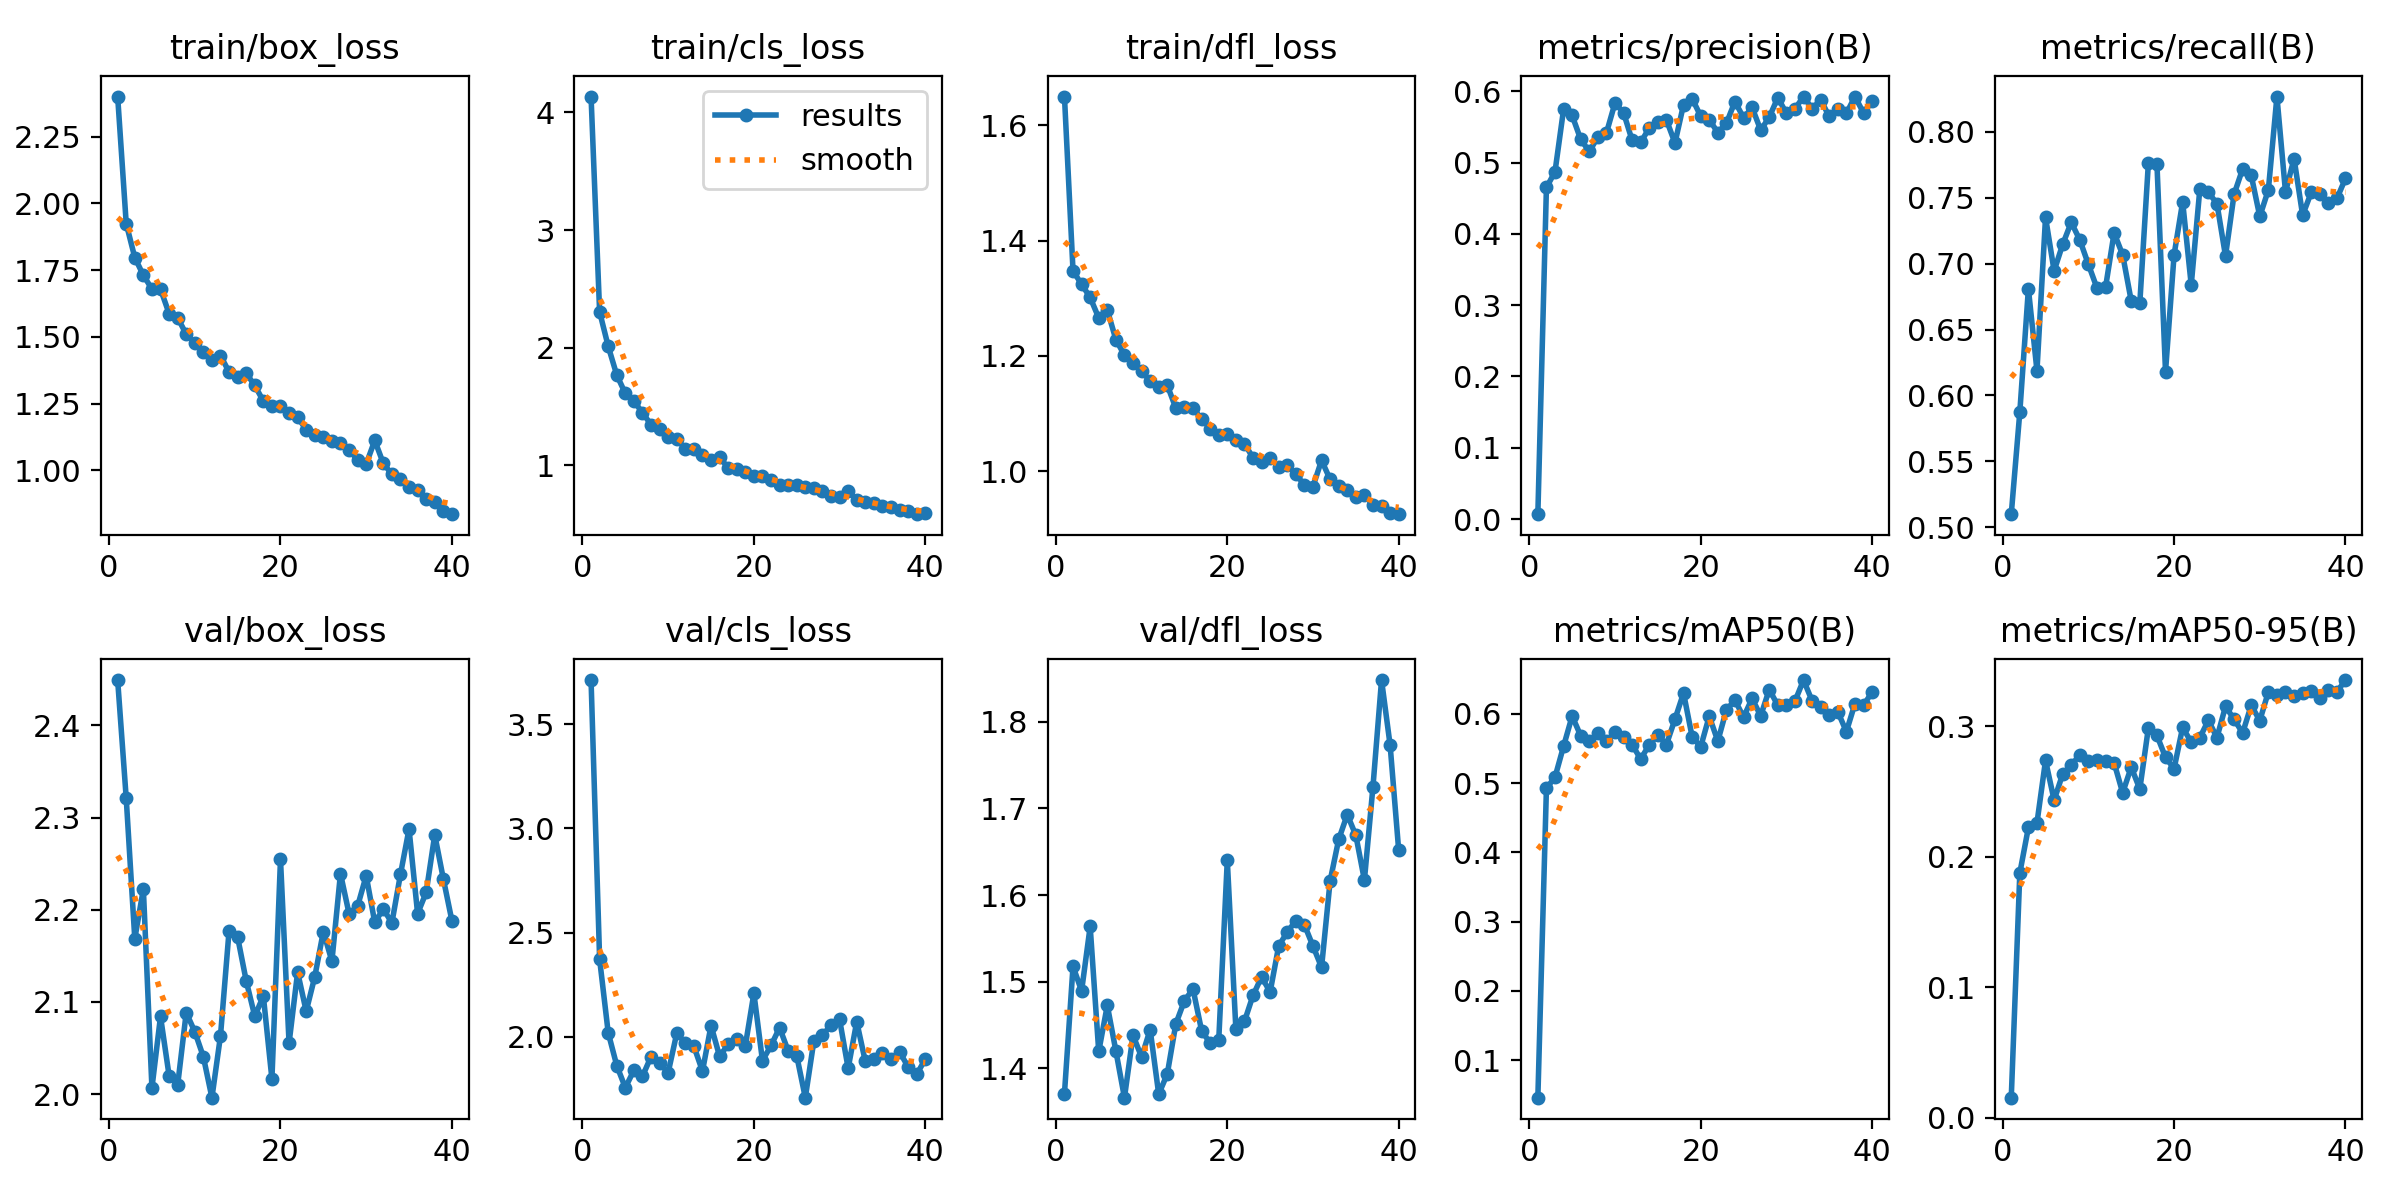

Data behind this chart, as committed beside it:
epoch, time, train/box_loss, train/cls_loss, train/dfl_loss, metrics/precision(B), metrics/recall(B), metrics/mAP50(B), metrics/mAP50-95(B), val/box_loss, val/cls_loss, val/dfl_loss, lr/pg0, lr/pg1, lr/pg2
1, 16.5, 2.401, 4.135, 1.65, 0.00679, 0.5099, 0.0457, 0.01528, 2.449, 3.712, 1.371, 0.0004105, 0.0004105, 0.0004105
2, 25.21, 1.924, 2.304, 1.348, 0.465, 0.5875, 0.4927, 0.1876, 2.321, 2.372, 1.518, 0.0008067, 0.0008067, 0.0008067
3, 34.16, 1.797, 2.013, 1.324, 0.487, 0.6809, 0.5087, 0.2225, 2.169, 2.02, 1.489, 0.001182, 0.001182, 0.001182
4, 42.72, 1.731, 1.768, 1.301, 0.5744, 0.6187, 0.5534, 0.226, 2.222, 1.862, 1.564, 0.001157, 0.001157, 0.001157
5, 51.68, 1.679, 1.611, 1.266, 0.566, 0.7351, 0.597, 0.2739, 2.007, 1.756, 1.42, 0.001126, 0.001126, 0.001126
6, 59.87, 1.679, 1.548, 1.28, 0.5324, 0.6945, 0.5686, 0.2435, 2.084, 1.84, 1.473, 0.001095, 0.001095, 0.001095
7, 68.87, 1.587, 1.447, 1.228, 0.5156, 0.7146, 0.561, 0.2634, 2.02, 1.811, 1.42, 0.001064, 0.001064, 0.001064
8, 77.31, 1.571, 1.347, 1.201, 0.5354, 0.7313, 0.5722, 0.2701, 2.01, 1.905, 1.366, 0.001033, 0.001033, 0.001033
9, 86.04, 1.51, 1.314, 1.187, 0.5414, 0.7179, 0.561, 0.2784, 2.088, 1.873, 1.438, 0.001002, 0.001002, 0.001002
10, 94.38, 1.476, 1.241, 1.174, 0.5835, 0.6994, 0.5739, 0.2735, 2.068, 1.829, 1.413, 0.0009716, 0.0009716, 0.0009716
11, 103.3, 1.443, 1.224, 1.156, 0.5698, 0.6815, 0.5665, 0.2745, 2.041, 2.017, 1.445, 0.0009406, 0.0009406, 0.0009406
12, 111.7, 1.413, 1.142, 1.146, 0.5311, 0.6819, 0.5558, 0.2737, 1.996, 1.971, 1.37, 0.0009097, 0.0009097, 0.0009097
13, 120.1, 1.43, 1.137, 1.149, 0.5282, 0.7233, 0.5347, 0.2722, 2.063, 1.955, 1.394, 0.0008787, 0.0008787, 0.0008787
14, 128.4, 1.369, 1.085, 1.109, 0.5484, 0.7067, 0.5558, 0.2491, 2.177, 1.836, 1.452, 0.0008478, 0.0008478, 0.0008478
15, 136.8, 1.351, 1.043, 1.111, 0.5567, 0.6716, 0.5696, 0.2688, 2.17, 2.054, 1.478, 0.0008169, 0.0008169, 0.0008169
16, 145, 1.363, 1.068, 1.11, 0.5597, 0.67, 0.5558, 0.252, 2.123, 1.906, 1.492, 0.0007859, 0.0007859, 0.0007859
17, 153.4, 1.318, 0.9803, 1.09, 0.5274, 0.7764, 0.5926, 0.2988, 2.084, 1.965, 1.444, 0.000755, 0.000755, 0.000755
18, 162, 1.259, 0.9681, 1.074, 0.5812, 0.7755, 0.6302, 0.2931, 2.106, 1.99, 1.429, 0.0007241, 0.0007241, 0.0007241
19, 170.6, 1.241, 0.9434, 1.062, 0.5897, 0.6181, 0.5673, 0.2763, 2.016, 1.957, 1.432, 0.0006931, 0.0006931, 0.0006931
20, 179, 1.241, 0.9113, 1.064, 0.5651, 0.7067, 0.5525, 0.2676, 2.255, 2.209, 1.64, 0.0006622, 0.0006622, 0.0006622
21, 187.6, 1.216, 0.9082, 1.054, 0.5601, 0.7468, 0.5967, 0.2993, 2.055, 1.886, 1.446, 0.0006312, 0.0006312, 0.0006312
22, 196.2, 1.199, 0.8786, 1.048, 0.5419, 0.6838, 0.5608, 0.2878, 2.132, 1.959, 1.454, 0.0006003, 0.0006003, 0.0006003
23, 204.8, 1.152, 0.8354, 1.023, 0.5551, 0.7563, 0.6058, 0.2913, 2.09, 2.044, 1.484, 0.0005694, 0.0005694, 0.0005694
24, 213.2, 1.131, 0.8375, 1.016, 0.5855, 0.754, 0.6201, 0.3048, 2.127, 1.933, 1.505, 0.0005384, 0.0005384, 0.0005384
25, 222, 1.125, 0.8322, 1.023, 0.5627, 0.7456, 0.5953, 0.2914, 2.176, 1.909, 1.488, 0.0005075, 0.0005075, 0.0005075
26, 230.6, 1.11, 0.8144, 1.007, 0.5772, 0.7058, 0.6225, 0.3154, 2.144, 1.708, 1.541, 0.0004766, 0.0004766, 0.0004766
27, 239.1, 1.102, 0.8079, 1.011, 0.5455, 0.7526, 0.5972, 0.3055, 2.239, 1.981, 1.557, 0.0004456, 0.0004456, 0.0004456
28, 247.6, 1.077, 0.7833, 0.9946, 0.5636, 0.7718, 0.6353, 0.295, 2.196, 2.008, 1.57, 0.0004147, 0.0004147, 0.0004147
29, 256.1, 1.038, 0.7402, 0.9759, 0.591, 0.767, 0.6126, 0.3162, 2.204, 2.056, 1.566, 0.0003837, 0.0003837, 0.0003837
30, 264.8, 1.023, 0.7309, 0.9732, 0.569, 0.7358, 0.6123, 0.3045, 2.237, 2.083, 1.541, 0.0003528, 0.0003528, 0.0003528
31, 274.5, 1.112, 0.7839, 1.019, 0.5753, 0.7559, 0.6185, 0.3264, 2.186, 1.849, 1.517, 0.0003219, 0.0003219, 0.0003219
32, 283.4, 1.026, 0.7096, 0.9856, 0.5925, 0.8267, 0.6491, 0.3241, 2.201, 2.072, 1.616, 0.0002909, 0.0002909, 0.0002909
33, 291.8, 0.9848, 0.6863, 0.9745, 0.5756, 0.7543, 0.619, 0.3261, 2.186, 1.883, 1.664, 0.00026, 0.00026, 0.00026
34, 300.4, 0.9674, 0.681, 0.9676, 0.5879, 0.7796, 0.6101, 0.3231, 2.238, 1.894, 1.693, 0.0002291, 0.0002291, 0.0002291
35, 308.8, 0.9383, 0.6565, 0.9557, 0.5646, 0.7367, 0.5981, 0.3256, 2.288, 1.925, 1.669, 0.0001981, 0.0001981, 0.0001981
36, 317.4, 0.9261, 0.6427, 0.9579, 0.5748, 0.754, 0.6032, 0.3274, 2.196, 1.893, 1.617, 0.0001672, 0.0001672, 0.0001672
37, 325.5, 0.8911, 0.6177, 0.942, 0.5689, 0.7529, 0.5745, 0.3216, 2.219, 1.928, 1.725, 0.0001363, 0.0001363, 0.0001363
38, 334.1, 0.8798, 0.6157, 0.9386, 0.5925, 0.7457, 0.615, 0.3278, 2.281, 1.856, 1.848, 0.0001053, 0.0001053, 0.0001053
39, 342.2, 0.8467, 0.5857, 0.9271, 0.5696, 0.7494, 0.6126, 0.3265, 2.234, 1.82, 1.773, 7.4375e-05, 7.4375e-05, 7.4375e-05
40, 350.9, 0.8354, 0.5967, 0.9253, 0.5856, 0.7646, 0.6316, 0.3356, 2.188, 1.893, 1.651, 4.34375e-05, 4.34375e-05, 4.34375e-05
